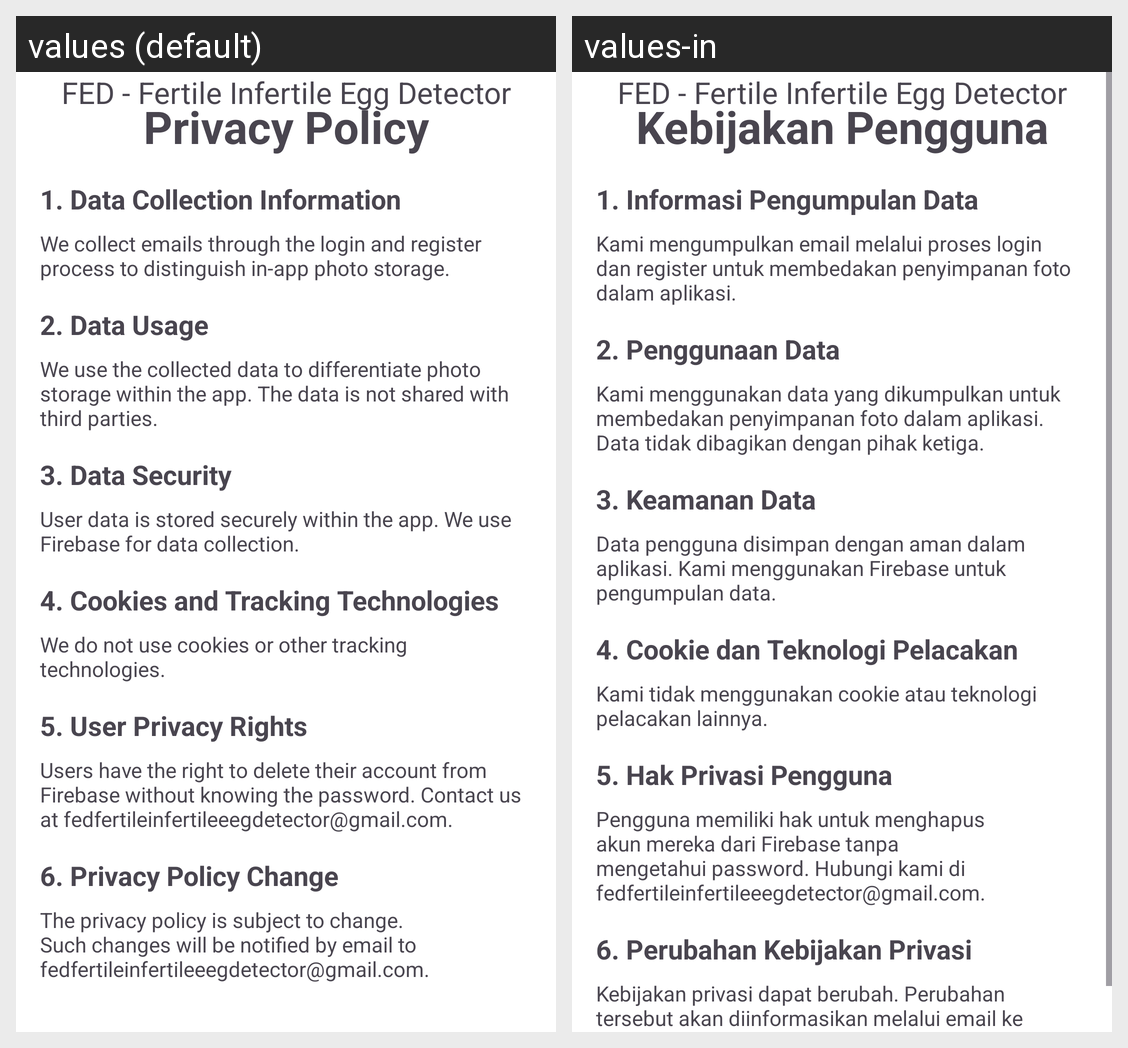

This grid shows one Android layout under two languages. Give, for every string resource on the screen, its name, the default text and each shown locale's text.
Android screen res/layout/activity_privacy_policy.xml rendered under 2 locales, left to right: values (default), values-in. Device: Nexus 5 (rendered at 1080×1920; each locale shown at half size, 540×960, under a caption strip naming it); theme AppTheme.
Strings drawn on this screen, with the default value and each locale's value (text and hints the layout hard-codes, and strings that could not be matched under every locale, appear in the picture but are not listed):

PrivacyPolicy
  values: Privacy Policy
  values-in: Kebijakan Pengguna

PengumpulanData
  values: 1. Data Collection Information
  values-in: 1. Informasi Pengumpulan Data

PengumpulanData_desc
  values: We collect emails through the login and register process to distinguish in-app photo storage.
  values-in: Kami mengumpulkan email melalui proses login dan register untuk membedakan penyimpanan foto dalam aplikasi.

PenggunaanData
  values: 2. Data Usage
  values-in: 2. Penggunaan Data

PenggunaanData_desc
  values: We use the collected data to differentiate photo storage within the app. The data is not shared with third parties.
  values-in: Kami menggunakan data yang dikumpulkan untuk membedakan penyimpanan foto dalam aplikasi. Data tidak dibagikan dengan pihak ketiga.

KeamananData
  values: 3. Data Security
  values-in: 3. Keamanan Data

KeamananData_desc
  values: User data is stored securely within the app. We use Firebase for data collection.
  values-in: Data pengguna disimpan dengan aman dalam aplikasi. Kami menggunakan Firebase untuk pengumpulan data.

cookie
  values: 4. Cookies and Tracking Technologies
  values-in: 4. Cookie dan Teknologi Pelacakan

cookie_desc
  values: We do not use cookies or other tracking technologies.
  values-in: Kami tidak menggunakan cookie atau teknologi pelacakan lainnya.

privacy
  values: 5. User Privacy Rights
  values-in: 5. Hak Privasi Pengguna

privacy_desc
  values: Users have the right to delete their account from Firebase without knowing the password. Contact us at fedfertileinfertileeegdetector@gmail.com.
  values-in: Pengguna memiliki hak untuk menghapus akun mereka dari Firebase tanpa mengetahui password. Hubungi kami di fedfertileinfertileeegdetector@gmail.com.

perubahanpolicy
  values: 6. Privacy Policy Change
  values-in: 6. Perubahan Kebijakan Privasi

perubahanpolicy_desc
  values: The privacy policy is subject to change. Such changes will be notified by email to fedfertileinfertileeegdetector@gmail.com.
  values-in: Kebijakan privasi dapat berubah. Perubahan tersebut akan diinformasikan melalui email ke fedfertileinfertileeegdetector@gmail.com.

FED
  values: FED - Fertile Infertile Egg Detector
  values-in: FED - Fertile Infertile Egg Detector
